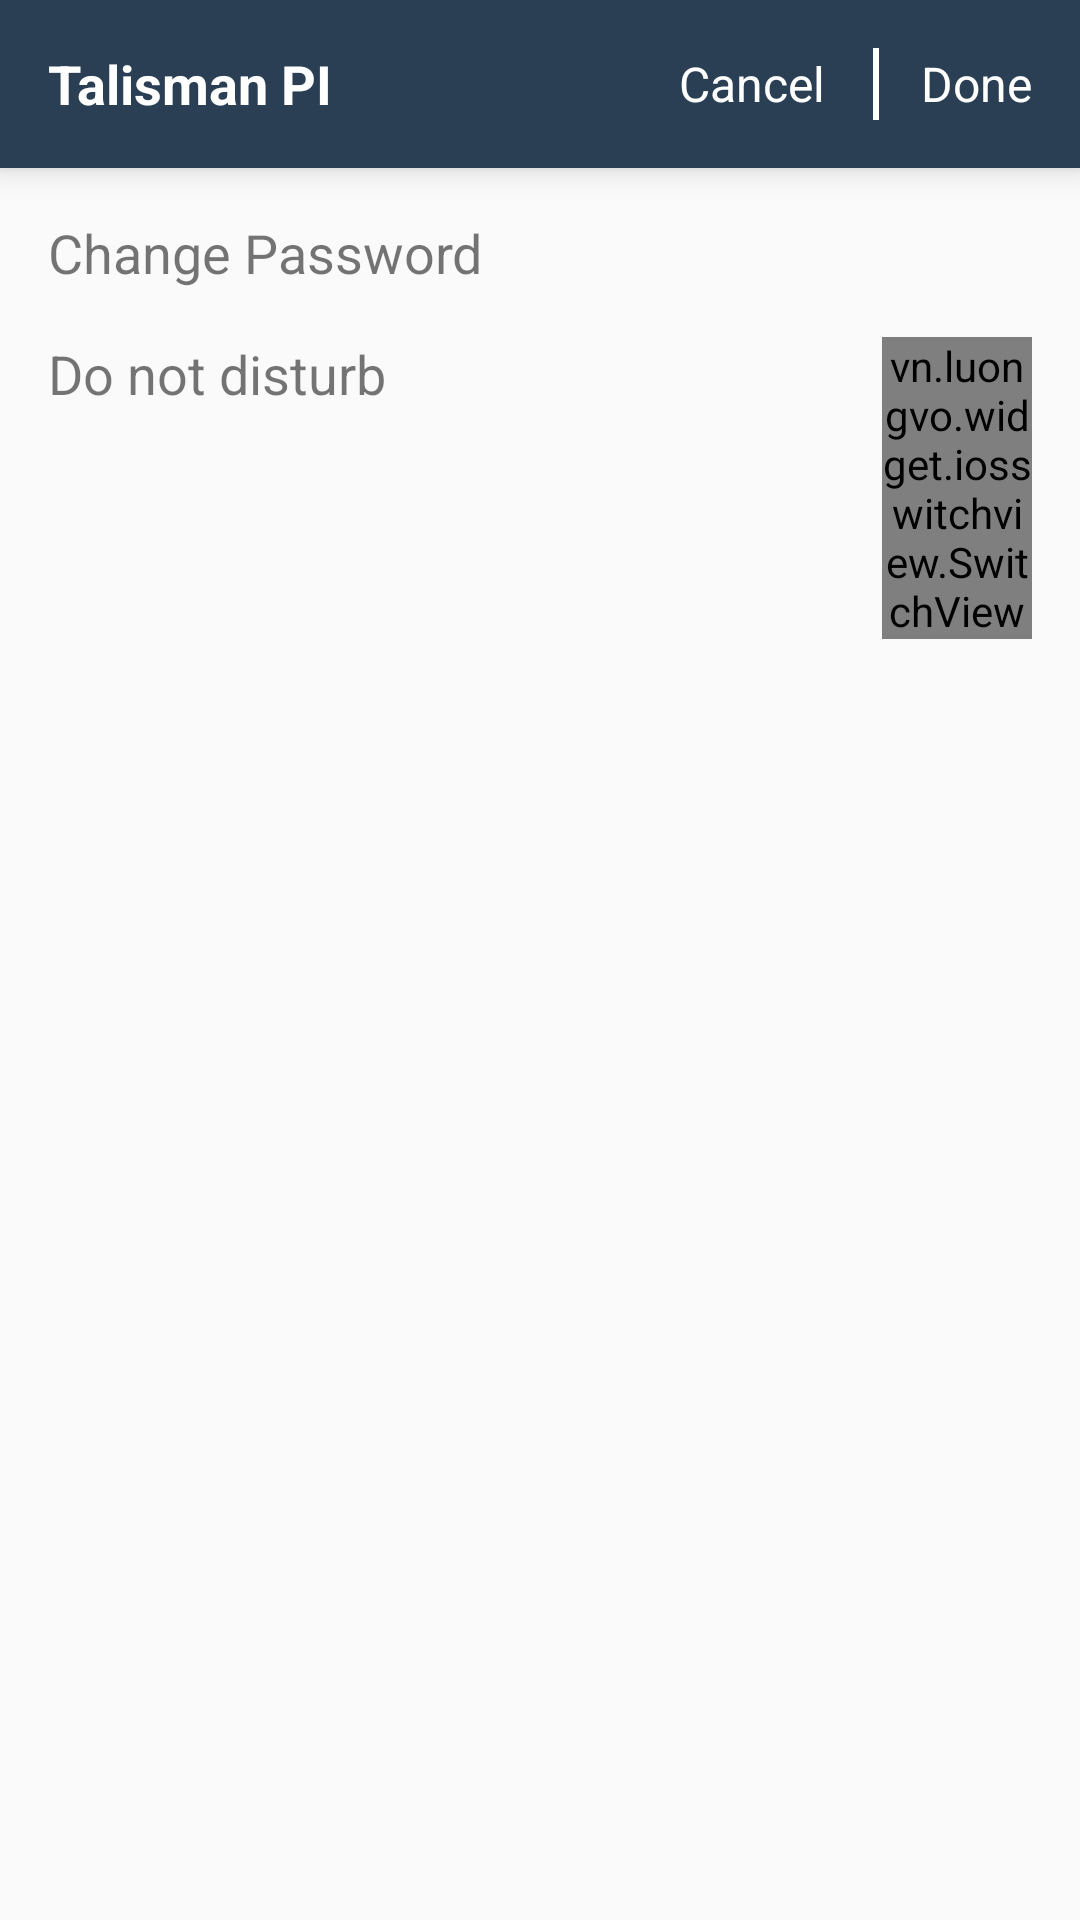

Produce the Android XML layout that renders to this screen, including the resource entries it uses.
<!-- AndroidManifest.xml: application theme AppTheme -->
<!-- res/layout/activity_settings.xml -->
<RelativeLayout xmlns:android="http://schemas.android.com/apk/res/android"
    android:layout_width="match_parent"
    android:layout_height="match_parent"
    xmlns:tools="http://schemas.android.com/tools"
    xmlns:app="http://schemas.android.com/apk/res-auto">

    <include layout="@layout/toolbar_customer_details" />

    <ProgressBar
        android:layout_width="wrap_content"
        android:layout_height="wrap_content"
        android:layout_centerInParent="true"
        android:visibility="gone"
        android:id="@+id/progressBar"/>

    <TextView
        android:id="@+id/changePasswordText"
        android:layout_width="wrap_content"
        android:layout_height="wrap_content"
        android:layout_marginLeft="@dimen/margin_16"
        android:layout_marginTop="@dimen/margin_16"
        android:layout_below="@+id/toolbar"
        android:text="Change Password"
        android:textSize="18sp" />


    <ImageView
        android:layout_width="wrap_content"
        android:layout_height="wrap_content"
        android:id="@+id/edit"
        android:layout_below="@+id/toolbar"
        android:layout_marginTop="@dimen/margin_16"
        android:layout_alignParentRight="true"
        android:layout_marginRight="@dimen/margin_16"
        android:src="@drawable/ic_mode_edit_black"/>


    <LinearLayout
        android:orientation="vertical"
        android:layout_width="match_parent"
        android:id="@+id/sendContainer"
        android:visibility="gone"
        tools:visibility="visible"
        android:layout_marginLeft="@dimen/margin_16"
        android:layout_marginRight="@dimen/margin_16"
        android:layout_marginTop="@dimen/margin_16"
        android:layout_below="@+id/changePasswordText"
        android:layout_height="wrap_content">

    <EditText
        android:id="@+id/currentPassword"
        android:layout_width="match_parent"
        android:layout_height="wrap_content"
        android:hint="Current Password" />

    <EditText
        android:id="@+id/newPassword"
        android:layout_width="match_parent"
        android:layout_marginTop="@dimen/margin_16"
        android:layout_height="wrap_content"
        android:hint="New Password" />

    </LinearLayout>

    <TextView
        android:layout_width="wrap_content"
        android:layout_height="wrap_content"
        android:textSize="18sp"
        android:layout_marginLeft="@dimen/margin_16"
        android:layout_marginTop="@dimen/margin_16"
        android:layout_below="@+id/sendContainer"
        android:text="Do not disturb"/>


    <vn.luongvo.widget.iosswitchview.SwitchView
        android:id="@+id/switchview"
        android:layout_width="50dp"
        app:color_off="@android:color/holo_red_dark"
        app:color_on="@android:color/holo_green_dark"
        app:checked="false"
        android:layout_marginLeft="@dimen/margin_16"
        android:layout_marginTop="@dimen/margin_16"
        android:layout_marginRight="@dimen/margin_16"
        android:layout_below="@+id/sendContainer"
        android:layout_alignParentRight="true"
        android:layout_height="wrap_content" />

</RelativeLayout>
<!-- res/layout/toolbar_customer_details.xml (included above) -->
<?xml version="1.0" encoding="utf-8"?>
<android.support.v7.widget.Toolbar xmlns:android="http://schemas.android.com/apk/res/android"
    xmlns:tools="http://schemas.android.com/tools"
    android:id="@+id/toolbar"
    android:layout_width="match_parent"
    android:layout_height="?android:attr/actionBarSize"
    android:background="@color/colorPrimary"
    android:elevation="6dp">

    <RelativeLayout
        android:layout_width="wrap_content"
        android:layout_height="wrap_content">

        <TextView
            android:id="@+id/toolbarText"
            android:layout_width="match_parent"
            android:layout_height="wrap_content"
            android:layout_centerVertical="true"
            android:textStyle="bold"
            android:layout_gravity="center"
            android:gravity="left|center"
            android:textColor="@android:color/white"
            android:textSize="18sp"
            tools:text="@string/talismanPi" />

        <TextView
            android:id="@+id/done"
            android:layout_width="wrap_content"
            android:layout_height="wrap_content"
            android:layout_alignParentRight="true"
            android:layout_centerVertical="true"
            android:layout_marginLeft="@dimen/margin_16"
            android:layout_marginRight="@dimen/margin_16"
            android:paddingLeft="@dimen/margin_16"
            android:text="Done"
            android:textColor="@color/white_color"
            android:textSize="16sp" />


        <View
            android:id="@+id/view"
            android:layout_width="2dp"
            android:layout_height="match_parent"
            android:layout_alignLeft="@+id/done"
            android:layout_centerVertical="true"
            android:layout_marginBottom="@dimen/margin_16"
            android:layout_marginTop="@dimen/margin_16"
            android:background="@color/white_color" />


        <TextView
            android:id="@+id/cancel"
            android:layout_width="wrap_content"
            android:layout_height="wrap_content"
            android:layout_centerVertical="true"
            android:layout_marginLeft="@dimen/margin_16"
            android:layout_marginRight="@dimen/margin_16"
            android:text="Cancel"
            android:layout_toLeftOf="@+id/view"
            android:textColor="@color/white_color"
            android:textSize="16sp" />

    </RelativeLayout>
</android.support.v7.widget.Toolbar>
<!-- resources referenced by this layout -->
<resources>
  <color name="colorPrimary">@color/tool_bar_color</color>
  <color name="white_color">#FFFFFF</color>
  <dimen name="margin_16">16dp</dimen>
  <string name="talismanPi">Talisman PI</string>
  <style name="AppTheme" parent="Theme.AppCompat.Light.DarkActionBar">
          
          <item name="colorPrimary">@color/colorPrimary</item>
          <item name="colorPrimaryDark">@color/colorPrimaryDark</item>
          <item name="colorAccent">@color/colorAccent</item>
          <item name="windowActionBar">false</item>
          <item name="windowNoTitle">true</item>
          <item name="android:textColorHint">@color/login_hint_color</item>
          <item name="colorControlNormal">@color/login_hint_color</item>
          <item name="colorControlActivated">@color/green_color</item>
          <item name="android:windowAnimationStyle">@style/customActivityAnimation</item>
          <item name="drawerArrowStyle">@style/MaterialDrawer.DrawerArrowStyle</item>
  
      </style>
  <color name="tool_bar_color">#2a3f54</color>
  <color name="colorPrimaryDark">@color/status_bar_color</color>
  <color name="colorAccent">#E5E9E8</color>
  <color name="login_hint_color">#CDD0D0</color>
  <color name="green_color">#23b99a</color>
  <style name="customActivityAnimation" parent="@android:style/Animation.Activity">
          <item name="android:activityOpenEnterAnimation">@anim/slide_in_right</item>
          <item name="android:activityOpenExitAnimation">@anim/slide_out_left</item>
          <item name="android:activityCloseEnterAnimation">@anim/slide_in_left</item>
          <item name="android:activityCloseExitAnimation">@anim/slide_out_right</item>
      </style>
  <style name="MaterialDrawer.DrawerArrowStyle" parent="Widget.AppCompat.DrawerArrowToggle">
          <item name="spinBars">false</item>
          <item name="color">@android:color/white</item>
      </style>
  <color name="status_bar_color">#132136</color>
</resources>
